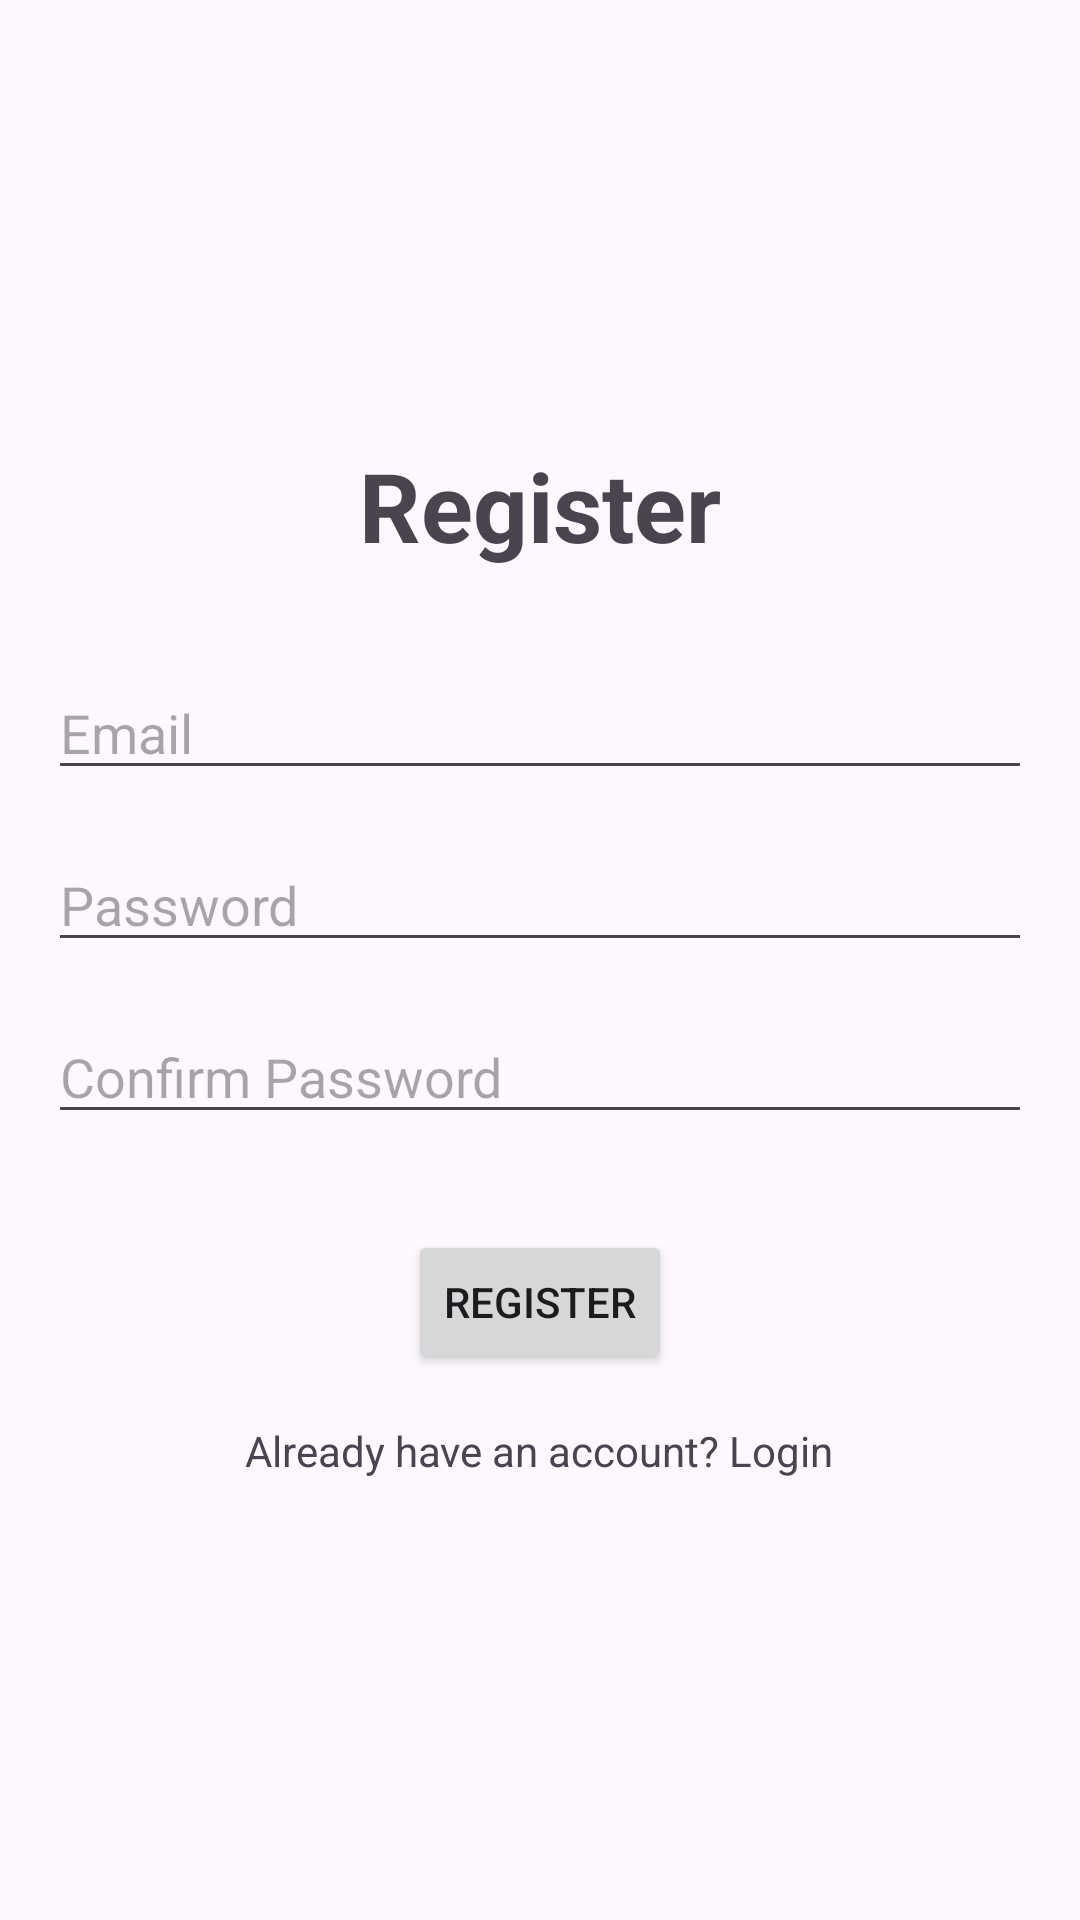

Produce the Android XML layout that renders to this screen, including the resource entries it uses.
<!-- AndroidManifest.xml: application theme Theme.Assignment2MovieAPI -->
<!-- res/layout/activity_register.xml -->
<?xml version="1.0" encoding="utf-8"?>
<LinearLayout xmlns:android="http://schemas.android.com/apk/res/android"
    android:layout_width="match_parent"
    android:layout_height="match_parent"
    android:orientation="vertical"
    android:gravity="center"
    android:padding="16dp">

    <TextView
        android:layout_width="wrap_content"
        android:layout_height="wrap_content"
        android:text="Register"
        android:textSize="32sp"
        android:textStyle="bold"
        android:layout_marginBottom="32dp" />

    <EditText
        android:id="@+id/emailEditText"
        android:layout_width="match_parent"
        android:layout_height="wrap_content"
        android:hint="Email"
        android:inputType="textEmailAddress"
        android:layout_marginBottom="16dp" />

    <EditText
        android:id="@+id/passwordEditText"
        android:layout_width="match_parent"
        android:layout_height="wrap_content"
        android:hint="Password"
        android:inputType="textPassword"
        android:layout_marginBottom="16dp" />

    <EditText
        android:id="@+id/confirmPasswordEditText"
        android:layout_width="match_parent"
        android:layout_height="wrap_content"
        android:hint="Confirm Password"
        android:inputType="textPassword"
        android:layout_marginBottom="32dp" />

    <Button
        android:id="@+id/registerButton"
        android:layout_width="wrap_content"
        android:layout_height="wrap_content"
        android:text="Register" />

    <TextView
        android:id="@+id/loginTextView"
        android:layout_width="wrap_content"
        android:layout_height="wrap_content"
        android:text="Already have an account? Login"
        android:layout_marginTop="16dp"
        android:clickable="true"
        android:focusable="true" />

</LinearLayout>
<!-- resources referenced by this layout -->
<resources>
  <style name="Theme.Assignment2MovieAPI" parent="Base.Theme.Assignment2MovieAPI" />
  <style name="Base.Theme.Assignment2MovieAPI" parent="Theme.Material3.DayNight.NoActionBar">
          
          
      </style>
</resources>
